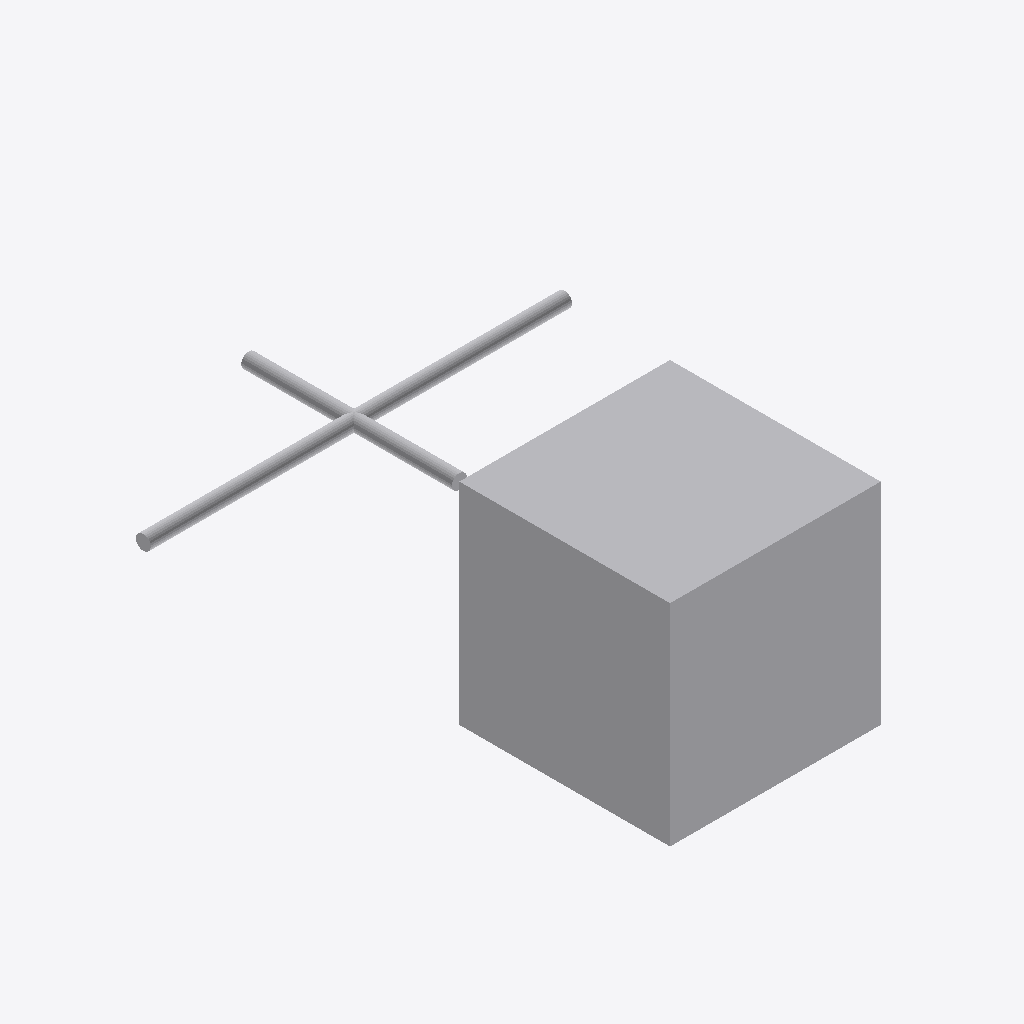
Isometric view of an IFC building model (IFC-SPF (STEP), schema IFC4, length unit metre), seen from the south-west, elements coloured by IFC class: 3 other elements (light grey).
Extent 4.0 m × 5.0 m × 2.0 m (x, y, z). Elements (3): 2 IfcPipeSegment, 1 IfcBuildingElementProxy.

HEADER;
FILE_DESCRIPTION(('ViewDefinition[DesignTransferView]'),'2;1');
FILE_NAME('/dev/null','2026-09-14T15:29:15-05:00',(''),(''),'IfcOpenShell 0.8.5','IfcOpenShell 0.8.5','Nobody');
FILE_SCHEMA(('IFC4'));
ENDSEC;
DATA;
#1=IFCPROJECT('15nReVpQT619q44fKJvWZQ',$,'Independent analytic boxes',$,$,$,$,(#11),#5);
#13=IFCBUILDINGSTOREY('1UFRoiXHT5Ox4ke1S0FAxT',$,'Ground',$,$,$,$,$,$,$);
#15=IFCBUILDINGELEMENTPROXY('22aI4qFdfETwVDGPMkoUc$',$,'Analytic solid',$,$,#37,#26,$,$);
#45=IFCPIPESEGMENT('1ruigwBEXRxBdZ69kmSvom',$,'audit-first straight 1',$,'ROUND_STRAIGHT',#44,#56,$,.RIGIDSEGMENT.);
#90=IFCPIPESEGMENT('3GG0Eert9SDONFLCQHHUhh',$,'audit-second straight 1',$,'ROUND_STRAIGHT',#89,#101,$,.RIGIDSEGMENT.);
ENDSEC;
